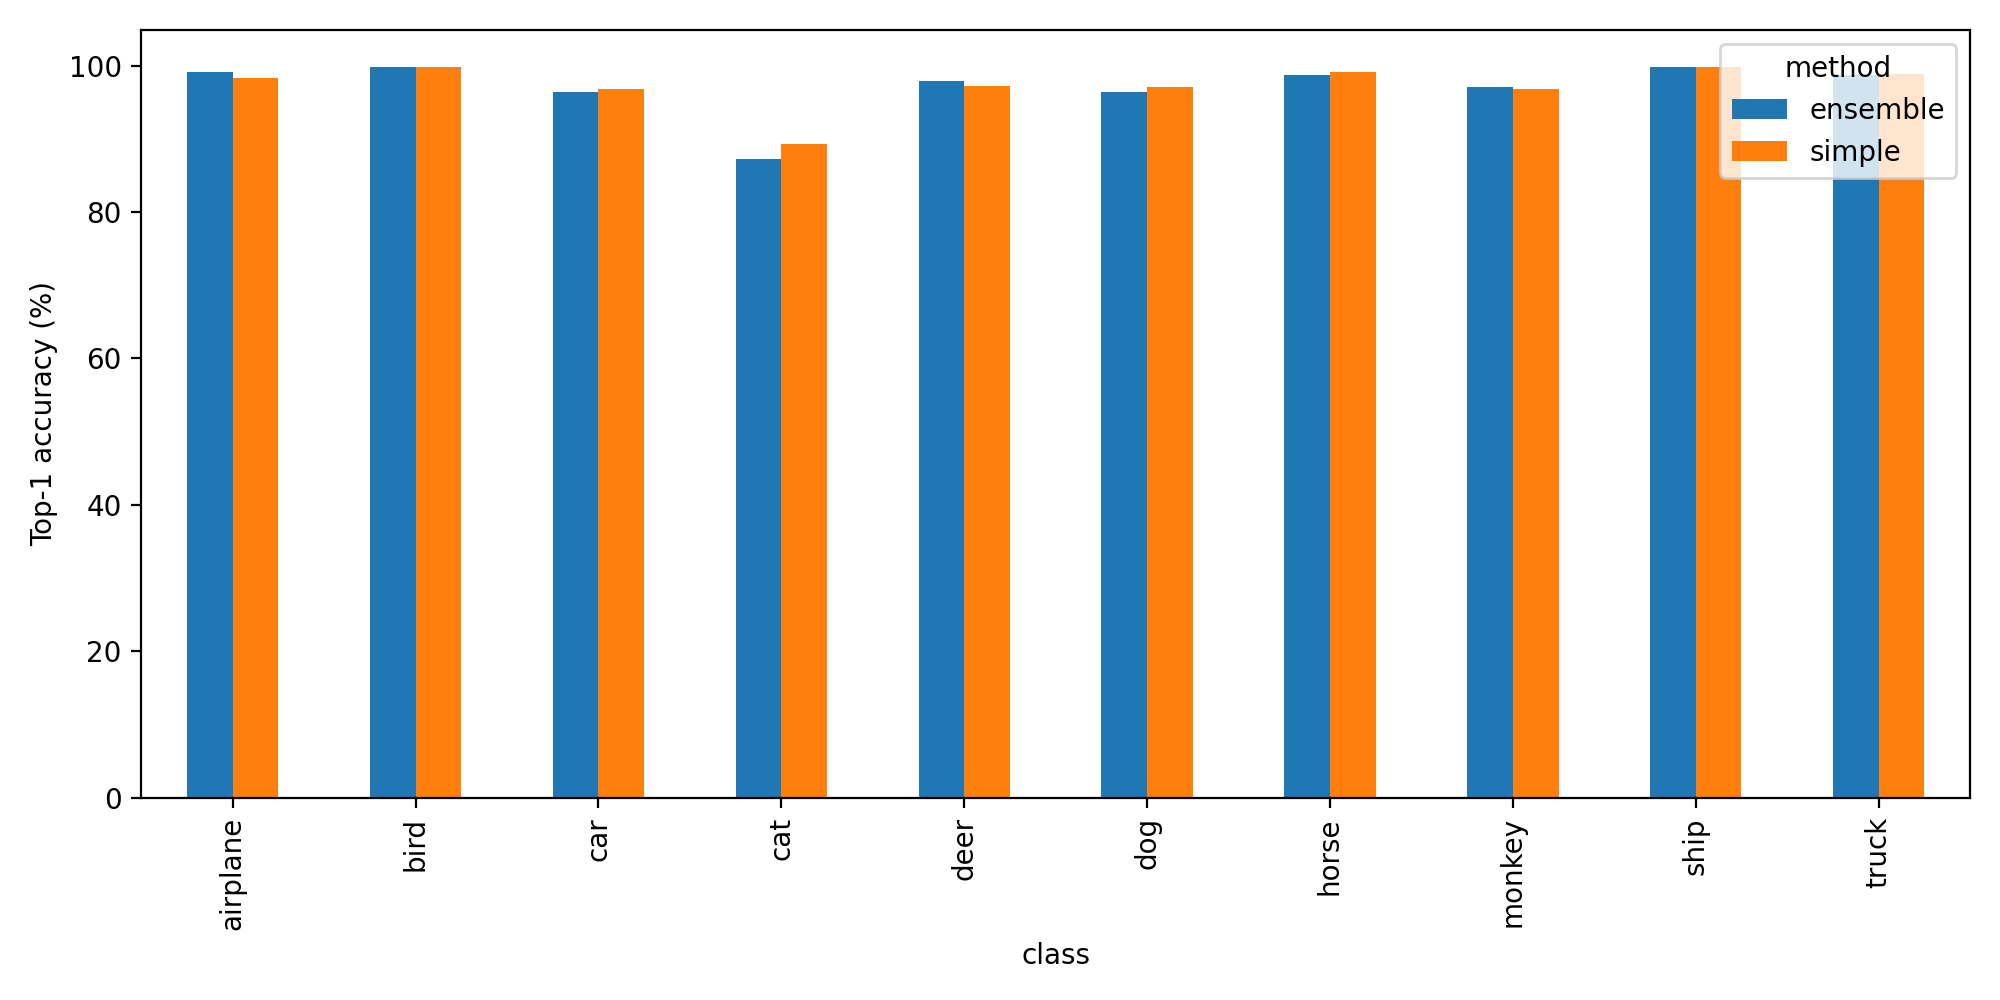

Source data for this figure (header and first rows):
method, class, n, accuracy_pct
simple, airplane, 800, 98.25
simple, bird, 800, 99.75
simple, car, 800, 96.75
simple, cat, 800, 89.25
simple, deer, 800, 97.25
simple, dog, 800, 97.12
simple, horse, 800, 99.12
simple, monkey, 800, 96.75
simple, ship, 800, 99.88
simple, truck, 800, 98.88
ensemble, airplane, 800, 99.12
ensemble, bird, 800, 99.75
ensemble, car, 800, 96.38
ensemble, cat, 800, 87.25
ensemble, deer, 800, 97.88
ensemble, dog, 800, 96.38
ensemble, horse, 800, 98.75
ensemble, monkey, 800, 97.12
ensemble, ship, 800, 99.88
ensemble, truck, 800, 98.75
